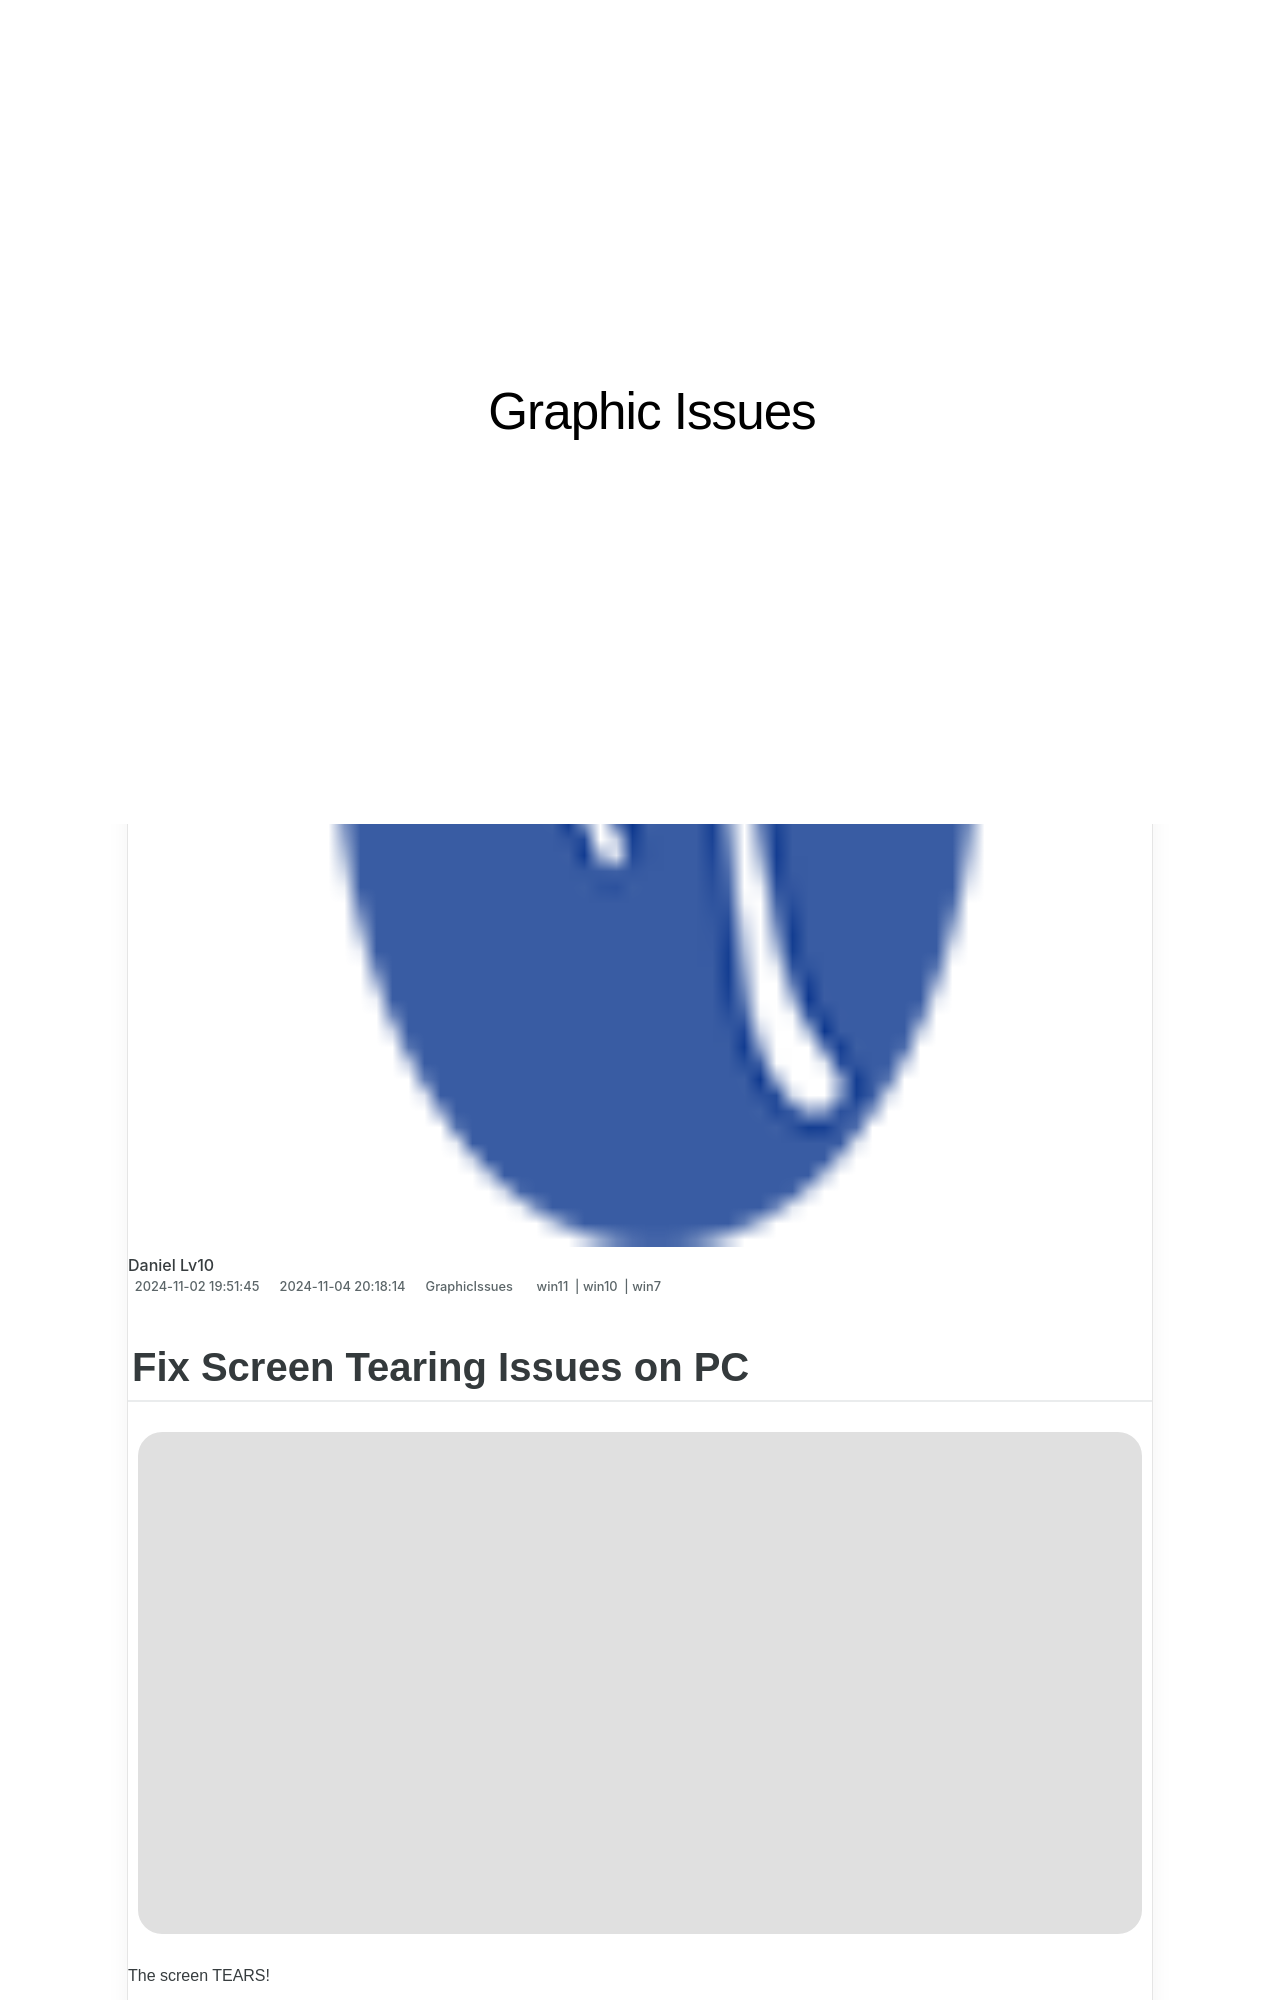

repository: techidaily/site-graphic-issues · page: fix-screen-tearing-issues-on-pc/index.html · generator: jekyll

---
title: Fix Screen Tearing Issues on PC
date: 2024-11-02T19:51:45.595Z
updated: 2024-11-04T20:18:14.020Z
tags:
  - win11
  - win10
  - win7
categories:
  - GraphicIssues
description: This Article Describes Fix Screen Tearing Issues on PC
excerpt: This Article Describes Fix Screen Tearing Issues on PC
keywords: Screen Tearing Fix,PC Graphics Correction,Anti-Screen Tearing Software,TearFree Graphics Settings,Fix Twin Display Screen Issues,Optimize V-Sync Performance,Resolve GPU Screen Distortion
thumbnail: https://thmb.techidaily.com/e36d4a2a6c674cd6677ba6814b8c312dcb4a11aef63558c23c156a0dfc593865.jpg
---

## Fix Screen Tearing Issues on PC

![](https://images.drivereasy.com/wp-content/uploads/2018/01/img_5a7197cde679b.jpg)

 The screen TEARS!

 Many people are recently reporting a screen tearing issue on their computer. They are having this issue while playing games or watching videos, and for some it’s happening everywhere.

## Why does my screen tear?

 One common cause is that your computer outputs more video frames than your monitor can take. For example, if your monitor is using a fixed refresh rate of**60 Hz** (refreshes every 1/60 second), the video output with frame rates higher than that can be**out of sync** with your monitor. Then you have multiple frames displayed at once on your scree, which is the screen tearing issue.

 Another possible cause is problem device drivers. You may be having the issue because of the wrong or out-of-date drivers.
